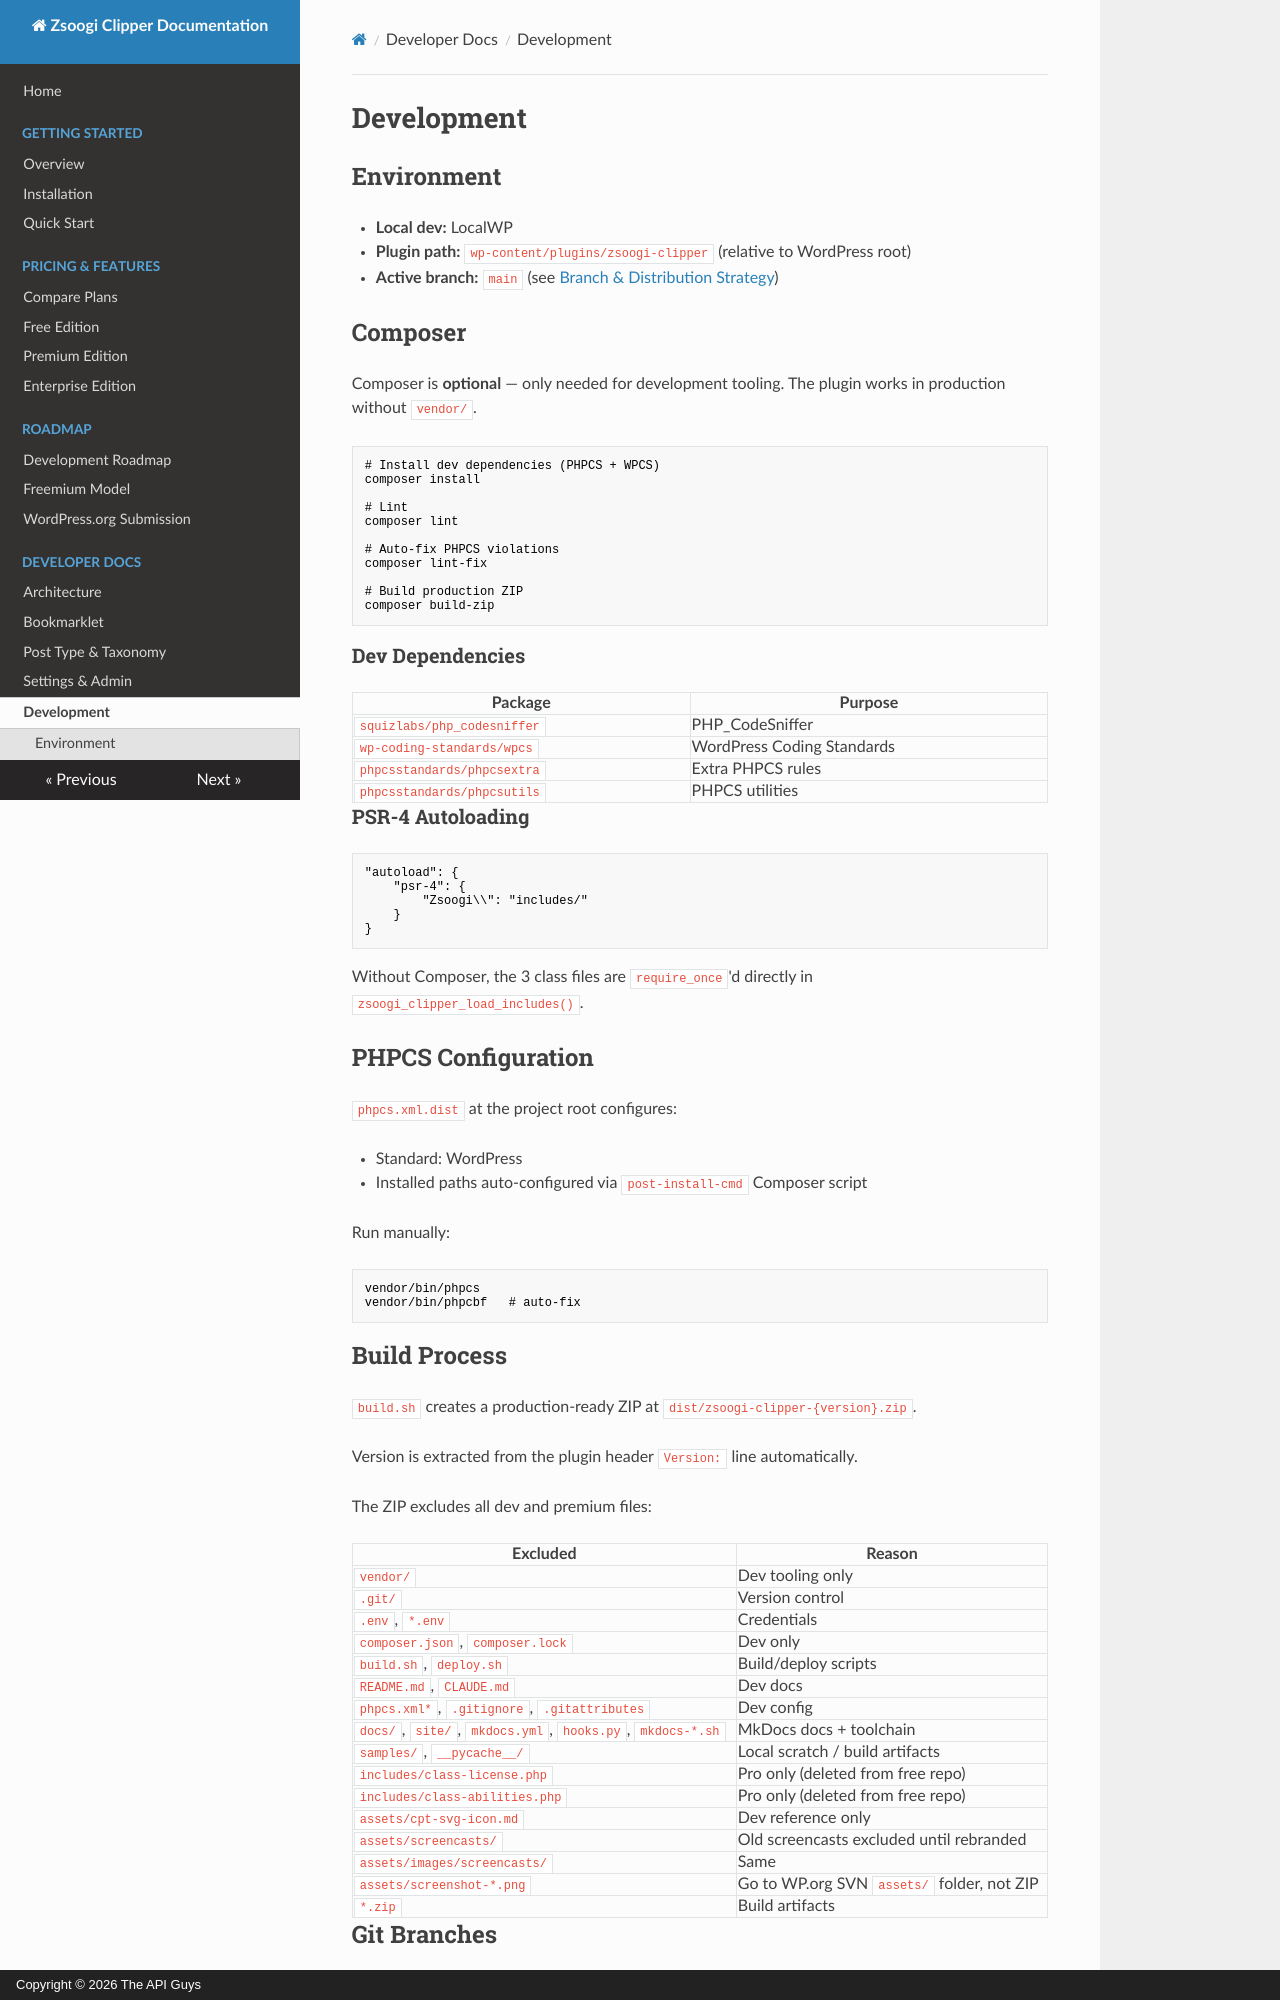

repository: TheAPIGuysDev/zsoogi-clipper · page: development/index.html · generator: mkdocs · copyright: Copyright © 2026 The API Guys

# Development

## Environment

- **Local dev:** LocalWP
- **Plugin path:** `wp-content/plugins/zsoogi-clipper` (relative to WordPress root)
- **Active branch:** `main` (see [Branch & Distribution Strategy](branching-strategy.md))

## Composer

Composer is **optional** — only needed for development tooling. The plugin works in production without `vendor/`.

```bash
# Install dev dependencies (PHPCS + WPCS)
composer install

# Lint
composer lint

# Auto-fix PHPCS violations
composer lint-fix

# Build production ZIP
composer build-zip
```

### Dev Dependencies

| Package | Purpose |
|---|---|
| `squizlabs/php_codesniffer` | PHP_CodeSniffer |
| `wp-coding-standards/wpcs` | WordPress Coding Standards |
| `phpcsstandards/phpcsextra` | Extra PHPCS rules |
| `phpcsstandards/phpcsutils` | PHPCS utilities |

### PSR-4 Autoloading

```json
"autoload": {
    "psr-4": {
        "Zsoogi\\": "includes/"
    }
}
```

Without Composer, the 3 class files are `require_once`'d directly in `zsoogi_clipper_load_includes()`.

## PHPCS Configuration

`phpcs.xml.dist` at the project root configures:

- Standard: WordPress
- Installed paths auto-configured via `post-install-cmd` Composer script

Run manually:

```bash
vendor/bin/phpcs
vendor/bin/phpcbf   # auto-fix
```

## Build Process

`build.sh` creates a production-ready ZIP at `dist/zsoogi-clipper-{version}.zip`.

Version is extracted from the plugin header `Version:` line automatically.

The ZIP excludes all dev and premium files:

| Excluded | Reason |
|---|---|
| `vendor/` | Dev tooling only |
| `.git/` | Version control |
| `.env`, `*.env` | Credentials |
| `composer.json`, `composer.lock` | Dev only |
| `build.sh`, `deploy.sh` | Build/deploy scripts |
| `README.md`, `CLAUDE.md` | Dev docs |
| `phpcs.xml*`, `.gitignore`, `.gitattributes` | Dev config |
| `docs/`, `site/`, `mkdocs.yml`, `hooks.py`, `mkdocs-*.sh` | MkDocs docs + toolchain |
| `samples/`, `__pycache__/` | Local scratch / build artifacts |
| `includes/class-license.php` | Pro only (deleted from free repo) |
| `includes/class-abilities.php` | Pro only (deleted from free repo) |
| `assets/cpt-svg-icon.md` | Dev reference only |
| `assets/screencasts/` | Old screencasts excluded until rebranded |
| `assets/images/screencasts/` | Same |
| `assets/screenshot-*.png` | Go to WP.org SVN `assets/` folder, not ZIP |
| `*.zip` | Build artifacts |
